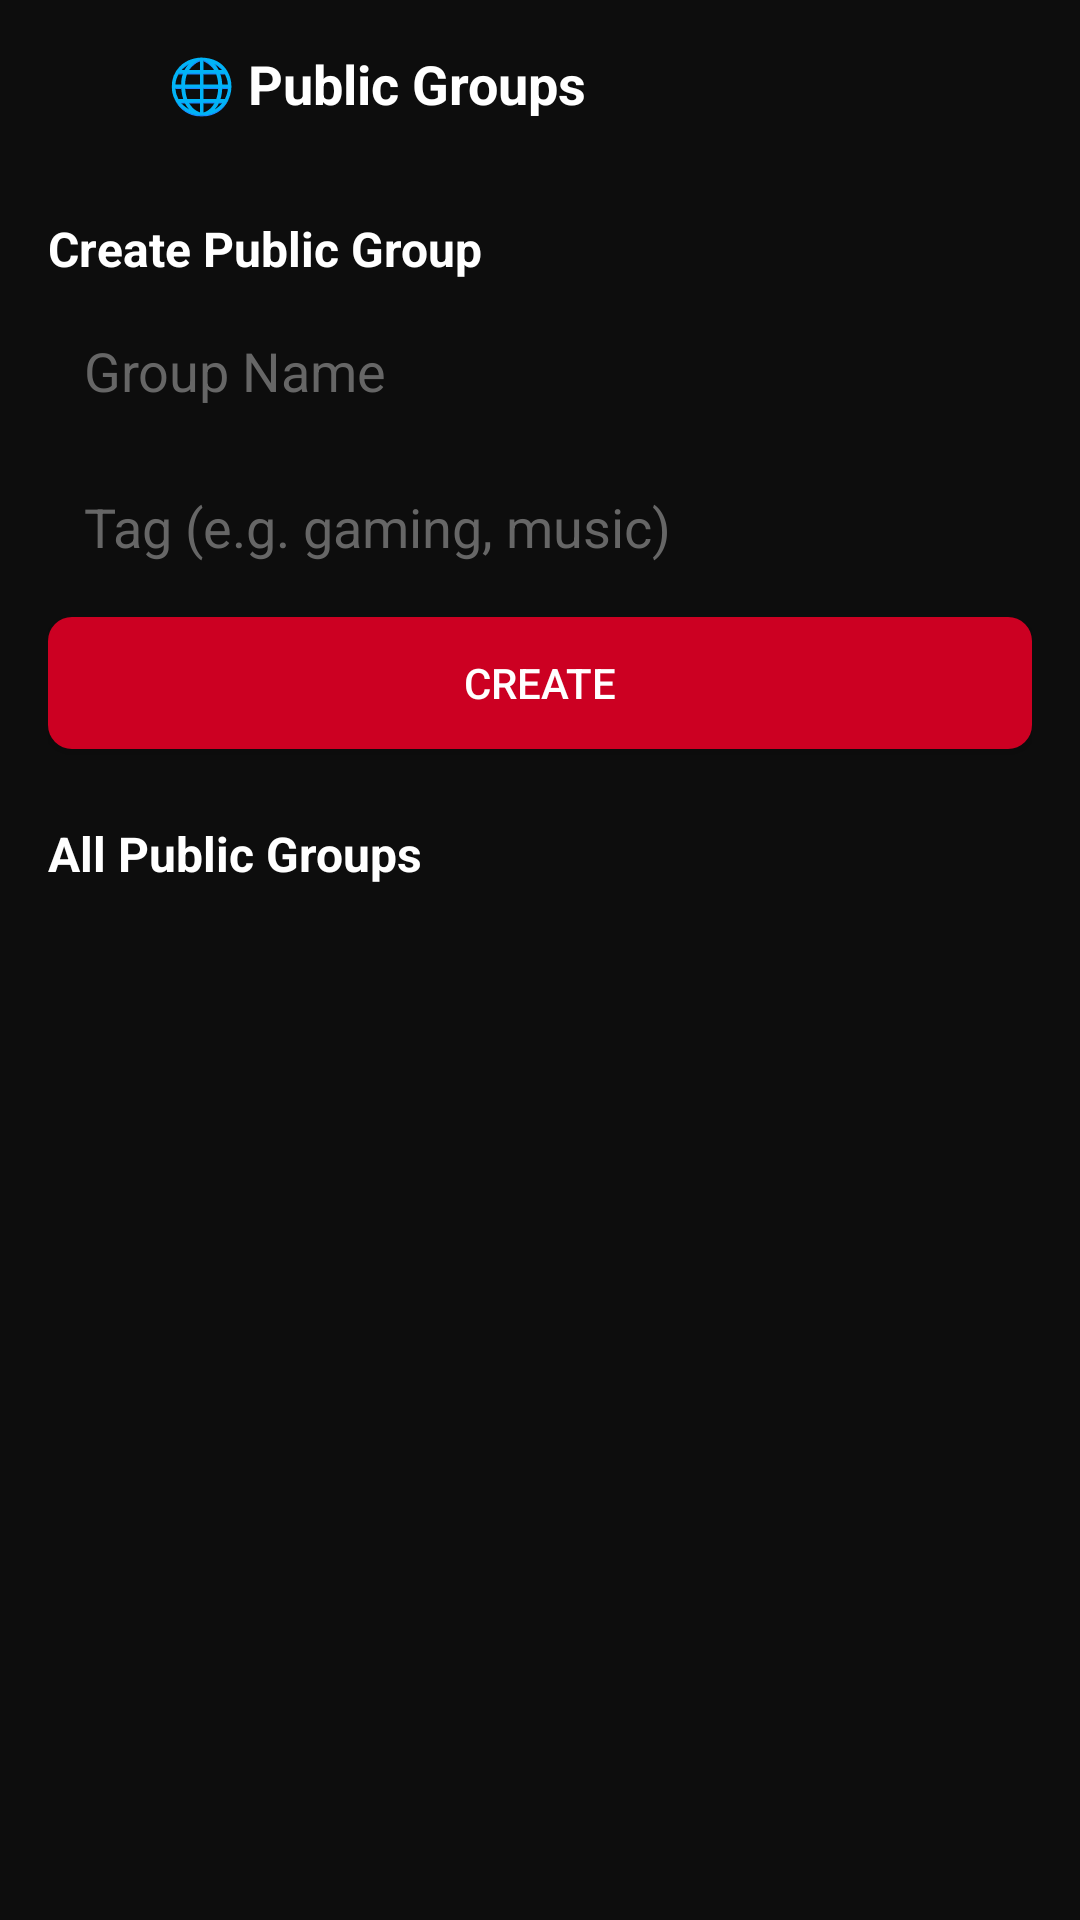

Write the Android layout XML for this screen, with the resource values it uses.
<!-- AndroidManifest.xml: application theme Theme.ConzChat -->
<!-- res/layout/fragment_public_groups.xml -->
<?xml version="1.0" encoding="utf-8"?>
<LinearLayout xmlns:android="http://schemas.android.com/apk/res/android"
    android:layout_width="match_parent"
    android:layout_height="match_parent"
    android:orientation="vertical"
    android:background="@color/bgMain">

    <LinearLayout
        android:layout_width="match_parent"
        android:layout_height="56dp"
        android:orientation="horizontal"
        android:gravity="center_vertical"
        android:paddingHorizontal="8dp"
        android:background="@color/bgTopBar">

        <ImageView
            android:id="@+id/ivBack"
            android:layout_width="40dp"
            android:layout_height="40dp"
            android:src="@drawable/ic_back"
            android:padding="8dp"
            android:tint="#FFFFFF" />

        <TextView
            android:layout_width="0dp"
            android:layout_height="wrap_content"
            android:layout_weight="1"
            android:text="🌐 Public Groups"
            android:textSize="18sp"
            android:textStyle="bold"
            android:textColor="#FFFFFF"
            android:layout_marginStart="8dp" />
    </LinearLayout>

    <ScrollView
        android:layout_width="match_parent"
        android:layout_height="match_parent">

        <LinearLayout
            android:layout_width="match_parent"
            android:layout_height="wrap_content"
            android:orientation="vertical"
            android:padding="16dp">

            
            <TextView
                android:layout_width="wrap_content"
                android:layout_height="wrap_content"
                android:text="Create Public Group"
                android:textSize="16sp"
                android:textStyle="bold"
                android:textColor="#FFFFFF"
                android:layout_marginBottom="8dp" />

            <EditText
                android:id="@+id/etGroupName"
                android:layout_width="match_parent"
                android:layout_height="44dp"
                android:hint="Group Name"
                android:textColor="#FFFFFF"
                android:textColorHint="#666666"
                android:background="@drawable/bg_input"
                android:paddingHorizontal="12dp"
                android:layout_marginBottom="8dp" />

            <EditText
                android:id="@+id/etGroupTag"
                android:layout_width="match_parent"
                android:layout_height="44dp"
                android:hint="Tag (e.g. gaming, music)"
                android:textColor="#FFFFFF"
                android:textColorHint="#666666"
                android:background="@drawable/bg_input"
                android:paddingHorizontal="12dp"
                android:layout_marginBottom="8dp" />

            <Button
                android:id="@+id/btnCreate"
                android:layout_width="match_parent"
                android:layout_height="44dp"
                android:text="Create"
                android:textColor="#FFFFFF"
                android:background="@drawable/bg_btn_red"
                android:layout_marginBottom="24dp" />

            
            <TextView
                android:layout_width="wrap_content"
                android:layout_height="wrap_content"
                android:text="All Public Groups"
                android:textSize="16sp"
                android:textStyle="bold"
                android:textColor="#FFFFFF"
                android:layout_marginBottom="8dp" />

            <LinearLayout
                android:id="@+id/llGroups"
                android:layout_width="match_parent"
                android:layout_height="wrap_content"
                android:orientation="vertical" />

        </LinearLayout>
    </ScrollView>

</LinearLayout>
<!-- resources referenced by this layout -->
<resources>
  <color name="bgMain">#0D0D0D</color>
  <color name="bgTopBar">#0D0D0D</color>
  <!-- drawable bg_btn_red (drawable) -->
  <?xml version="1.0" encoding="utf-8"?>
  <shape xmlns:android="http://schemas.android.com/apk/res/android">
      <solid android:color="#CC0022" />
      <corners android:radius="8dp" />
  </shape>
  <style name="Theme.ConzChat" parent="Theme.MaterialComponents.DayNight.NoActionBar">
          <item name="colorPrimary">@color/colorPrimary</item>
          <item name="colorPrimaryVariant">@color/colorPrimaryDark</item>
          <item name="colorOnPrimary">@color/textPrimary</item>
          <item name="colorSecondary">@color/colorSecondary</item>
          <item name="colorOnSecondary">@color/textPrimary</item>
          <item name="android:colorBackground">@color/bgMain</item>
          <item name="android:windowBackground">@color/bgMain</item>
          <item name="android:statusBarColor">@color/bgMain</item>
          <item name="android:navigationBarColor">@color/bgMain</item>
          <item name="android:textColorPrimary">@color/textPrimary</item>
          <item name="android:textColorSecondary">@color/textSecondary</item>
      </style>
  <color name="colorPrimary">#CC0022</color>
  <color name="colorPrimaryDark">#990019</color>
  <color name="textPrimary">#FFFFFF</color>
  <color name="colorSecondary">#FF0033</color>
  <color name="textSecondary">#AAAAAA</color>
</resources>
